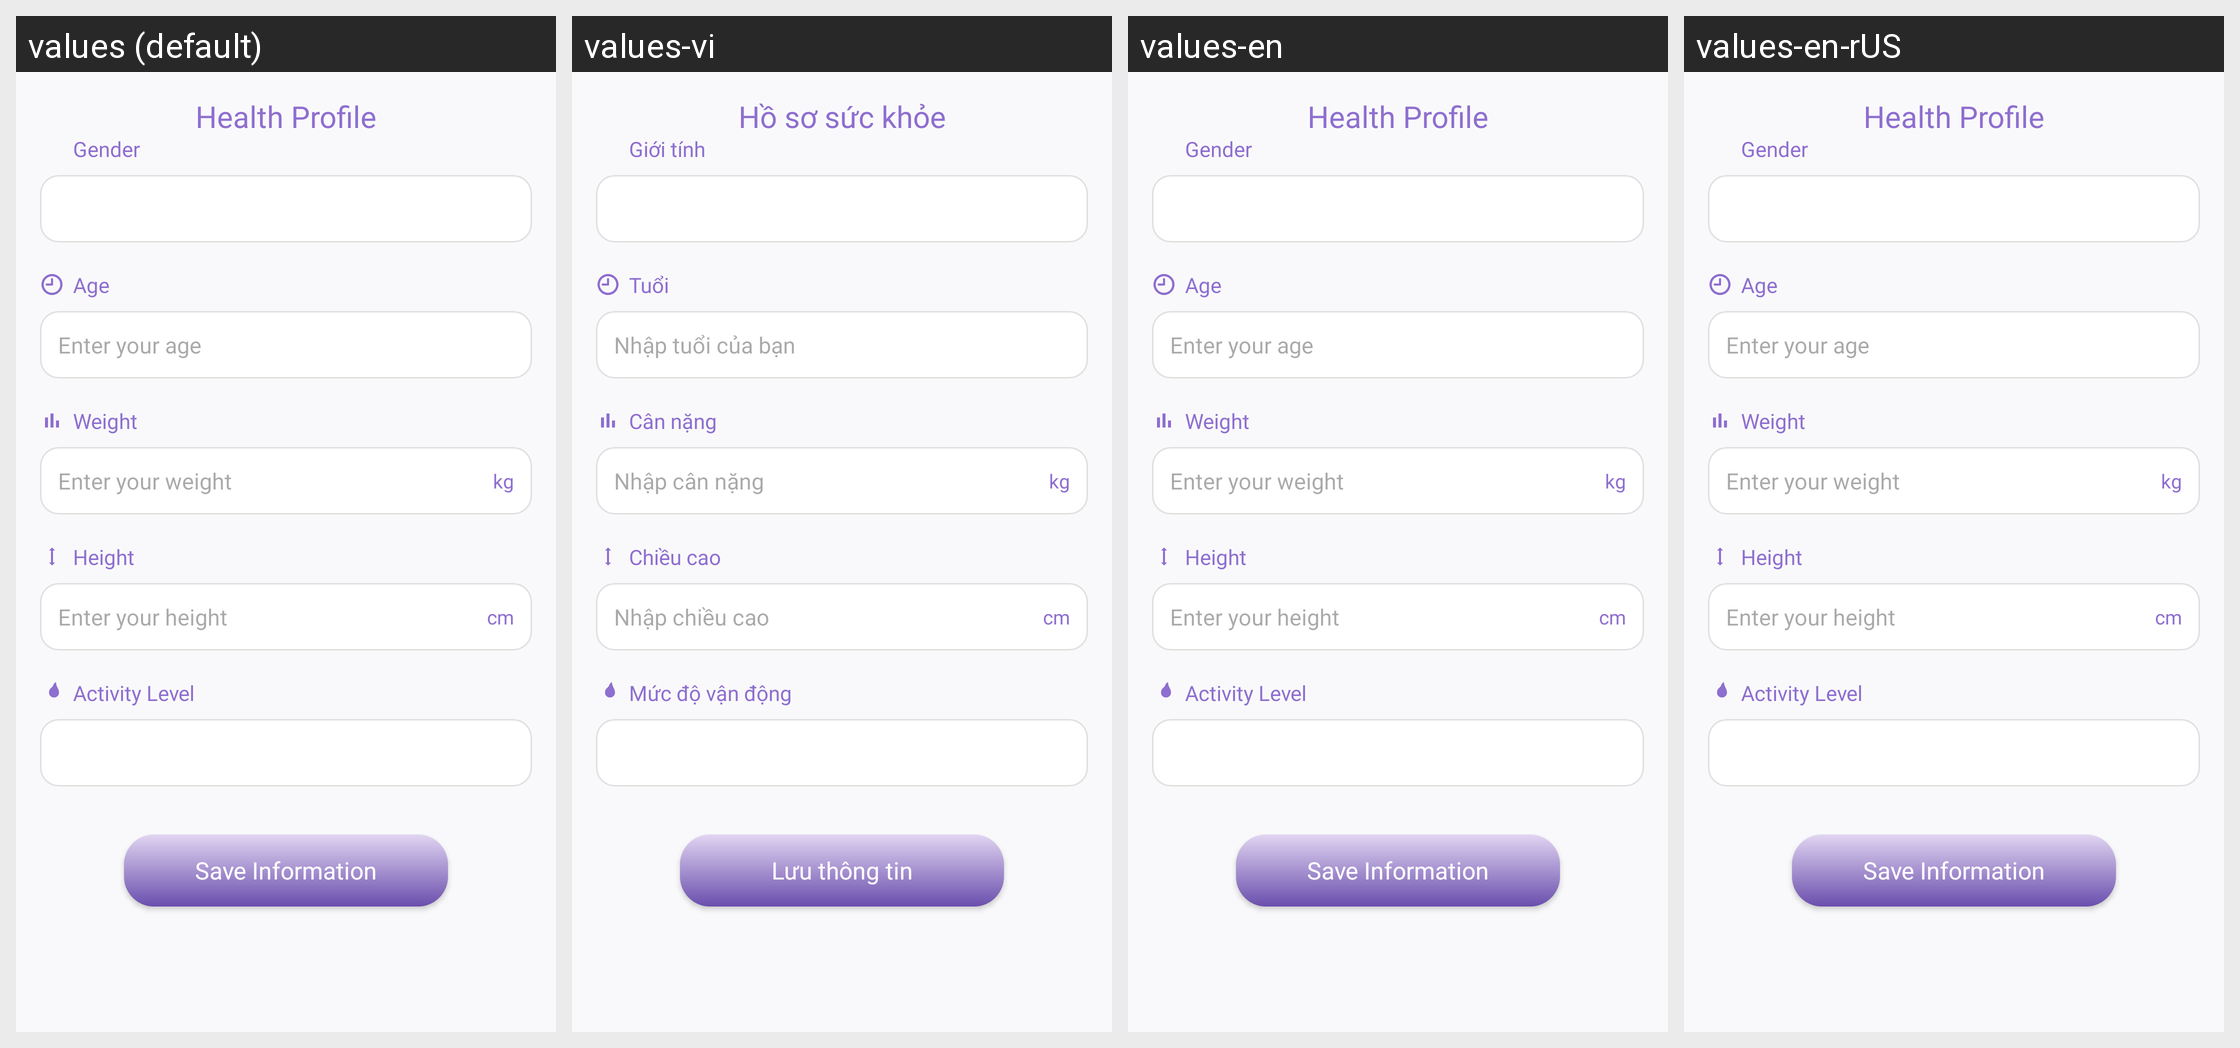

This grid shows one Android layout under several languages. Give, for every string resource on the screen, its name, the default text and each shown locale's text.
Android screen res/layout/fragment_information.xml rendered under 4 locales, left to right: values (default), values-vi, values-en, values-en-rUS. Device: Nexus 5 (rendered at 1080×1920; each locale shown at half size, 540×960, under a caption strip naming it); theme Theme.YogaAI.
Strings drawn on this screen, with the default value and each locale's value (text and hints the layout hard-codes, and strings that could not be matched under every locale, appear in the picture but are not listed):

health_profile_title
  values: Health Profile
  values-vi: Hồ sơ sức khỏe
  values-en: Health Profile
  values-en-rUS: Health Profile  [from values-en]

gender
  values: Gender
  values-vi: Giới tính
  values-en: Gender
  values-en-rUS: Gender  [from values-en]

age
  values: Age
  values-vi: Tuổi
  values-en: Age
  values-en-rUS: Age  [from values-en]

enter_age
  values: Enter your age
  values-vi: Nhập tuổi của bạn
  values-en: Enter your age
  values-en-rUS: Enter your age  [from values-en]

weight
  values: Weight
  values-vi: Cân nặng
  values-en: Weight
  values-en-rUS: Weight  [from values-en]

enter_weight
  values: Enter your weight
  values-vi: Nhập cân nặng
  values-en: Enter your weight
  values-en-rUS: Enter your weight  [from values-en]

unit_kg
  values: kg
  values-vi: kg
  values-en: kg
  values-en-rUS: kg  [from values-en]

height
  values: Height
  values-vi: Chiều cao
  values-en: Height
  values-en-rUS: Height  [from values-en]

enter_height
  values: Enter your height
  values-vi: Nhập chiều cao
  values-en: Enter your height
  values-en-rUS: Enter your height  [from values-en]

unit_cm
  values: cm
  values-vi: cm
  values-en: cm
  values-en-rUS: cm  [from values-en]

activity_level
  values: Activity Level
  values-vi: Mức độ vận động
  values-en: Activity Level
  values-en-rUS: Activity Level  [from values-en]

btn_save_info
  values: Save Information
  values-vi: Lưu thông tin
  values-en: Save Information
  values-en-rUS: Save Information  [from values-en]
